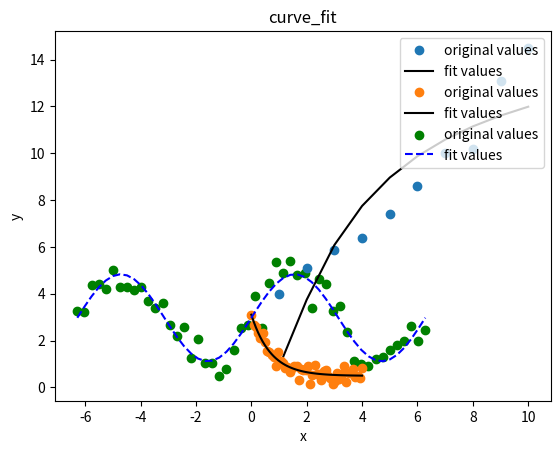

Reproduce this figure in Python.
import numpy as np
import matplotlib.pyplot as plt
from scipy.optimize import curve_fit


# a*e**(b/x)的拟合
def func(x, a, b):
    return a * np.exp(b / x)


x = np.arange(1, 11, 1)
y = np.array([3.98, 5.1, 5.85, 6.4, 7.4, 8.6, 10, 10.2, 13.1, 14.5])
popt, pcov = curve_fit(func, x, y)
print('拟合系数：\n', popt)
print('最优参数的协方差估计矩阵：\n', pcov)
a = popt[0]
b = popt[1]
y1 = func(x, a, b)
plt.plot(x, y, 'o', label='original values')
plt.plot(x, y1, 'k', label='fit values')
plt.xlabel('x')
plt.ylabel('y')
plt.title('curve_fit')
plt.legend(loc=2)
plt.show()


# a*e**(-b*x)+c的拟合
def func(x, a, b, c):
    return a * np.exp(-b * x) + c


x = np.linspace(0, 4, 50)
y = func(x, 2.5, 1.3, 0.5)
y2 = y + 0.2 * np.random.normal(size=len(x))
popt, pcov = curve_fit(func, x, y2)
plt.plot(x, y2, 'o', label='original values')
plt.plot(x, func(x, *popt), 'k', label='fit values')
plt.xlabel('x')
plt.ylabel('y')
plt.title('curve_fit')
plt.legend(loc=1)
plt.show()


# a*sin(x)+b的拟合
def f(x):
    return 2 * np.sin(x) + 3


def func(x, a, b):
    return a * np.sin(x) + b


x = np.linspace(-2*np.pi, 2*np.pi)
y3 = f(x) + 0.5 * np.random.randn(len(x))
popt, pcov = curve_fit(func, x, y3)
plt.scatter(x, y3, c='g', label='original values')
plt.plot(x, func(x, *popt), 'b--', label='fit values')
plt.xlabel('x')
plt.ylabel('y')
plt.title('curve_fit')
plt.legend(loc=1)
plt.show()
